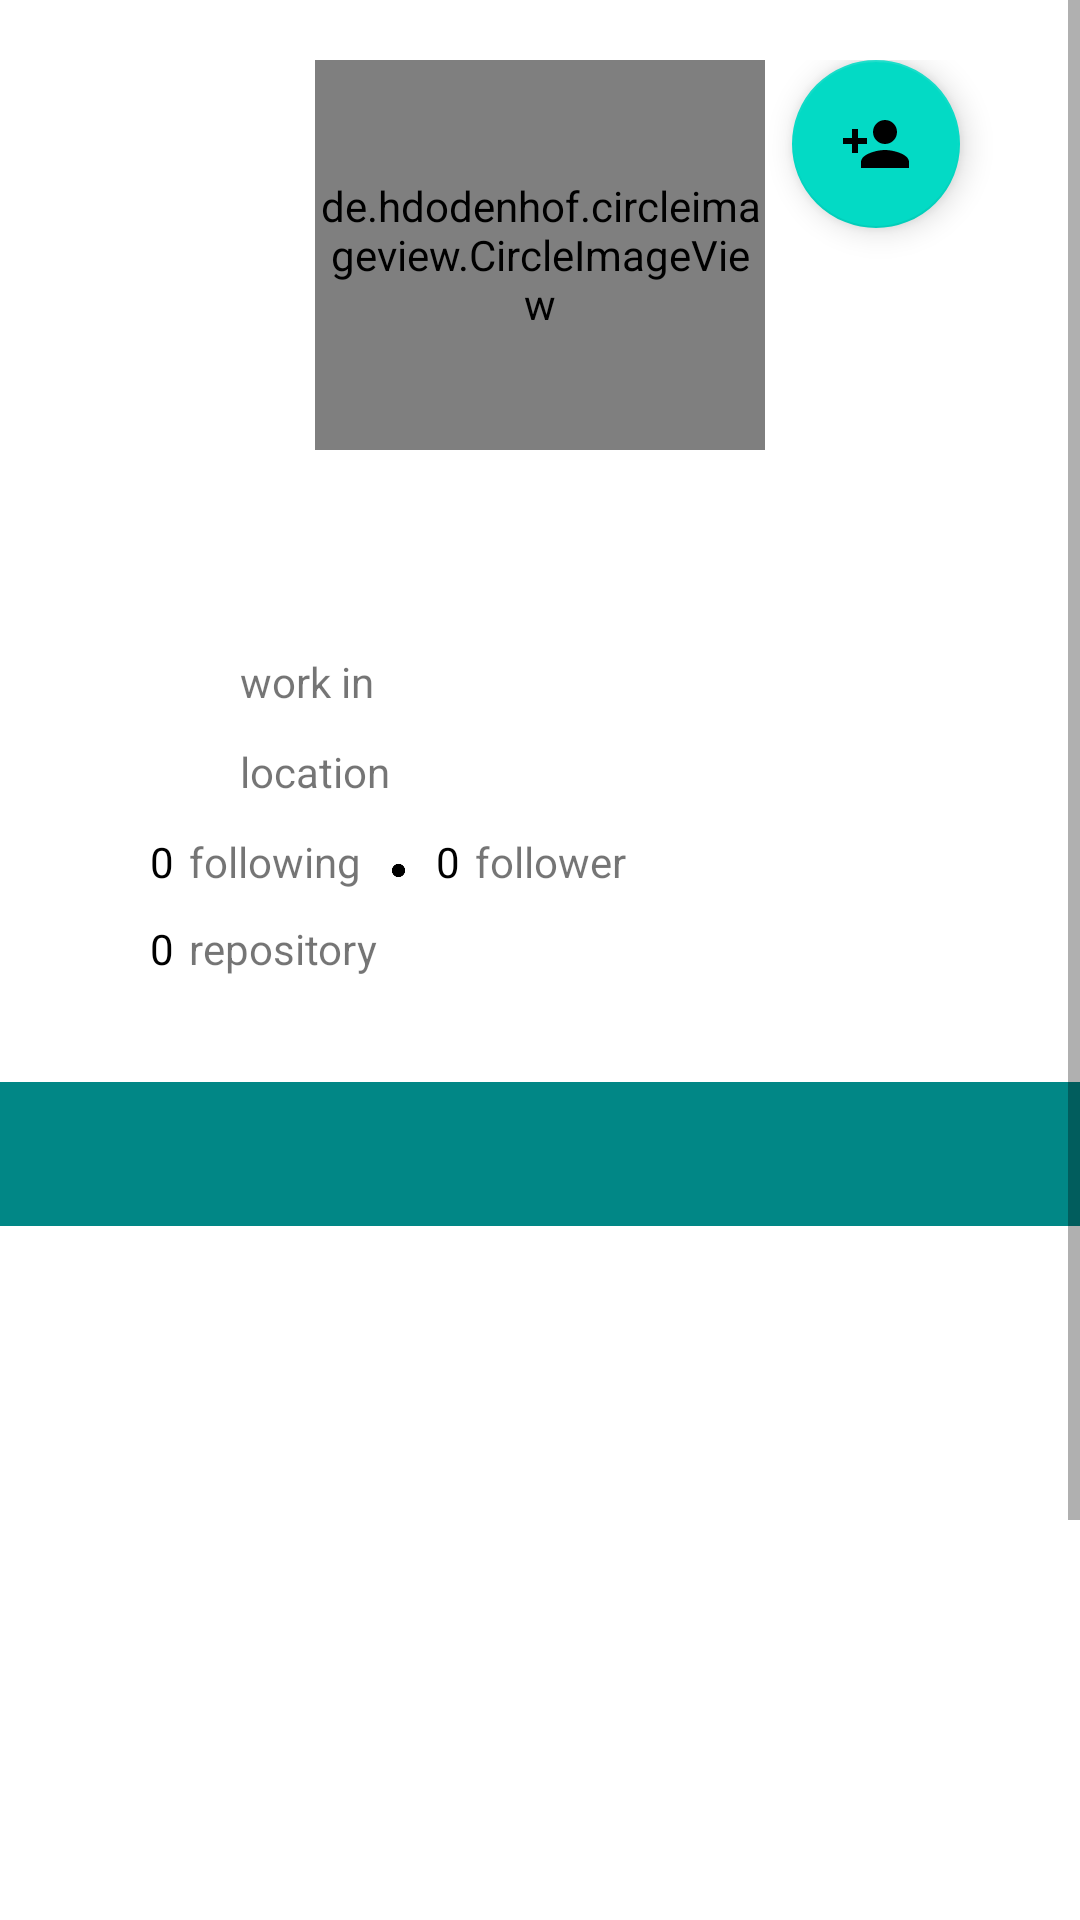

Reconstruct the res/layout file that produces this screen, plus the resources it refers to.
<!-- AndroidManifest.xml: application theme Theme.Submisi2dicodingbfaa -->
<!-- res/layout/activity_detail.xml -->
<?xml version="1.0" encoding="utf-8"?>
<androidx.constraintlayout.widget.ConstraintLayout xmlns:android="http://schemas.android.com/apk/res/android"
    xmlns:app="http://schemas.android.com/apk/res-auto"
    xmlns:tools="http://schemas.android.com/tools"
    android:layout_width="match_parent"
    android:layout_height="match_parent"
    tools:context=".DetailActivity">



    <ScrollView
        android:id="@+id/scrollView2"
        android:layout_width="match_parent"
        android:layout_height="match_parent"
        android:fillViewport="true"
        android:orientation="vertical"
        app:layout_constraintBottom_toBottomOf="parent"
        app:layout_constraintEnd_toEndOf="parent"
        app:layout_constraintStart_toStartOf="parent"
        app:layout_constraintTop_toTopOf="parent">


        <RelativeLayout
            android:layout_width="match_parent"
            android:layout_height="wrap_content"
            android:paddingTop="20dp"
            app:layout_constraintEnd_toEndOf="parent"
            app:layout_constraintStart_toStartOf="parent"
            app:layout_constraintTop_toTopOf="parent">

            <com.google.android.material.floatingactionbutton.FloatingActionButton
                android:id="@+id/fab_favorite"
                android:layout_marginRight="40dp"
                android:layout_alignParentRight="true"
                android:background="@color/teal_700"
                android:layout_width="wrap_content"
                android:layout_height="wrap_content"
                android:src="@drawable/ic_baseline_person_add_24"/>


            <androidx.cardview.widget.CardView
                android:id="@+id/cardview_container"
                android:layout_width="match_parent"
                android:layout_height="wrap_content"
                android:layout_marginStart="30dp"
                android:layout_marginTop="90dp"
                android:layout_marginEnd="30dp"
                android:layout_marginBottom="15dp"
                android:background="@android:color/white"
                app:cardCornerRadius="10dp"
                app:cardElevation="0dp">

                <LinearLayout
                    android:id="@+id/layoutLinear"
                    android:layout_width="match_parent"
                    android:layout_height="wrap_content"
                    android:orientation="vertical"
                    android:padding="20dp">

                    <TextView
                        android:id="@+id/txt_name"
                        android:layout_width="match_parent"
                        android:layout_height="wrap_content"
                        android:layout_marginTop="25dp"
                        android:gravity="center"
                        android:textColor="@android:color/black"
                        android:textSize="20sp"
                        android:textStyle="bold" />

                    <TextView
                        android:id="@+id/txt_username"
                        android:layout_width="match_parent"
                        android:layout_height="wrap_content"
                        android:layout_marginTop="4dp"
                        android:gravity="center"
                        android:textSize="16sp" />

                    <LinearLayout
                        android:layout_width="match_parent"
                        android:layout_height="wrap_content"
                        android:layout_marginTop="10dp"
                        android:orientation="horizontal">

                        <ImageView
                            android:layout_width="20dp"
                            android:layout_height="20dp"
                            android:layout_marginEnd="10dp"
                            android:contentDescription="@string/work_in"
                            android:src="@drawable/ic_baseline_location_city_24"
                            app:tint="@android:color/black" />

                        <TextView
                            android:id="@+id/txt_company"
                            android:layout_width="wrap_content"
                            android:layout_height="wrap_content"
                            android:gravity="center"
                            android:text="@string/work_in"
                            android:textSize="14sp" />
                    </LinearLayout>

                    <LinearLayout
                        android:layout_width="match_parent"
                        android:layout_height="wrap_content"
                        android:layout_marginTop="10dp"
                        android:orientation="horizontal">

                        <ImageView
                            android:layout_width="20dp"
                            android:layout_height="20dp"
                            android:layout_marginEnd="10dp"
                            android:contentDescription="@string/location"
                            android:src="@drawable/ic_baseline_location_on_24"
                            app:tint="@android:color/black" />

                        <TextView
                            android:id="@+id/txt_location"
                            android:layout_width="wrap_content"
                            android:layout_height="wrap_content"
                            android:gravity="center"
                            android:text="@string/location"
                            android:textSize="14sp" />
                    </LinearLayout>

                    <ProgressBar
                        android:visibility="gone"
                        android:id="@+id/progressBar"
                        style="?android:attr/progressBarStyle"
                        android:layout_width="match_parent"
                        android:layout_height="wrap_content"
                        tools:ignore="MissingConstraints" />

                    <LinearLayout
                        android:layout_width="match_parent"
                        android:layout_height="wrap_content"
                        android:layout_marginTop="10dp"
                        android:orientation="horizontal">

                        <TextView
                            android:id="@+id/txt_following"
                            android:layout_width="wrap_content"
                            android:layout_height="wrap_content"
                            android:layout_marginEnd="5dp"
                            android:gravity="center"
                            android:text="@string/kosong"
                            android:textColor="@android:color/black"
                            android:textSize="14sp" />

                        <TextView
                            android:layout_width="wrap_content"
                            android:layout_height="wrap_content"
                            android:text="@string/follwing"
                            android:textSize="14sp" />

                        <ImageView
                            android:layout_width="5dp"
                            android:layout_height="5dp"
                            android:layout_marginStart="10dp"
                            android:layout_marginTop="10dp"
                            android:layout_marginEnd="10dp"
                            android:contentDescription="@string/separator"
                            app:srcCompat="@android:drawable/presence_invisible"
                            app:tint="@android:color/black" />

                        <TextView
                            android:id="@+id/txt_followers"
                            android:layout_width="wrap_content"
                            android:layout_height="wrap_content"
                            android:layout_marginEnd="5dp"
                            android:gravity="center"
                            android:text="@string/kosong"
                            android:textColor="@android:color/black"
                            android:textSize="14sp" />

                        <TextView
                            android:layout_width="wrap_content"
                            android:layout_height="wrap_content"
                            android:text="@string/follwer"
                            android:textSize="14sp" />
                    </LinearLayout>

                    <LinearLayout
                        android:layout_width="match_parent"
                        android:layout_height="wrap_content"
                        android:layout_marginTop="10dp"
                        android:orientation="horizontal">

                        <TextView
                            android:id="@+id/txt_repositories"
                            android:layout_width="wrap_content"
                            android:layout_height="wrap_content"
                            android:layout_marginEnd="5dp"
                            android:text="@string/count"
                            android:textColor="@android:color/black" />

                        <TextView
                            android:layout_width="wrap_content"
                            android:layout_height="wrap_content"
                            android:text="@string/repo" />
                    </LinearLayout>

                </LinearLayout>
            </androidx.cardview.widget.CardView>

            <de.hdodenhof.circleimageview.CircleImageView
                android:id="@+id/avatars"
                android:layout_width="150dp"
                android:layout_height="130dp"
                android:layout_centerHorizontal="true"
                android:src="@android:color/darker_gray"
                app:civ_border_color="@android:color/white"
                app:civ_border_width="1dp" />

            <com.google.android.material.tabs.TabLayout
                android:id="@+id/tabs"
                android:fillViewport="true"
                android:layout_width="match_parent"
                android:layout_height="wrap_content"
                android:layout_below="@id/cardview_container"
                android:background="@color/teal_700"
                android:minHeight="?actionBarSize"
                app:tabIndicatorFullWidth="false"
                app:tabIndicatorHeight="2dp"
                app:tabMode="fixed"
                app:tabRippleColor="@null"
                app:tabTextColor="@android:color/white" />

            <androidx.viewpager.widget.ViewPager
                android:id="@+id/viewpager"
                android:layout_width="match_parent"
                android:layout_height="400dp"
                android:layout_below="@id/tabs" />

        </RelativeLayout>
    </ScrollView>

</androidx.constraintlayout.widget.ConstraintLayout>
<!-- resources referenced by this layout -->
<resources>
  <!-- drawable ic_baseline_person_add_24 (drawable) -->
  <vector android:height="24dp" android:tint="#FFFFFF"
      android:viewportHeight="24" android:viewportWidth="24"
      android:width="24dp"
      xmlns:android="http://schemas.android.com/apk/res/android">
  
      <path android:fillColor="@android:color/white"
          android:pathData="M15,12c2.21,0 4,-1.79 4,-4s-1.79,-4 -4,-4 -4,1.79 -4,4 1.79,4 4,4zM6,10L6,7L4,7v3L1,10v2h3v3h2v-3h3v-2L6,10zM15,14c-2.67,0 -8,1.34 -8,4v2h16v-2c0,-2.66 -5.33,-4 -8,-4z"/>
  </vector>
  <string name="count">0</string>
  <string name="follwer">follower</string>
  <string name="follwing">following</string>
  <string name="kosong">0</string>
  <string name="location">location</string>
  <string name="repo">repository</string>
  <string name="separator">". "</string>
  <string name="work_in">work in</string>
  <style name="Theme.Submisi2dicodingbfaa" parent="Theme.MaterialComponents.DayNight.DarkActionBar">
          
          <item name="colorPrimary">@color/purple_500</item>
          <item name="colorPrimaryVariant">@color/purple_700</item>
          <item name="colorOnPrimary">@color/white</item>
          
          <item name="colorSecondary">@color/teal_200</item>
          <item name="colorSecondaryVariant">@color/teal_700</item>
          <item name="colorOnSecondary">@color/black</item>
          
          <item name="android:statusBarColor" tools:targetApi="l">?attr/colorPrimaryVariant</item>
          
      </style>
  <!-- not gathered from this repository: default colours our renderer supplied (Android Studio template values) -->
  <color name="purple_500">#FF6200EE</color>
  <color name="purple_700">#FF3700B3</color>
  <color name="teal_200">#FF03DAC5</color>
  <color name="teal_700">#FF018786</color>
  <color name="black">#FF000000</color>
  <color name="white">#FFFFFFFF</color>
</resources>
